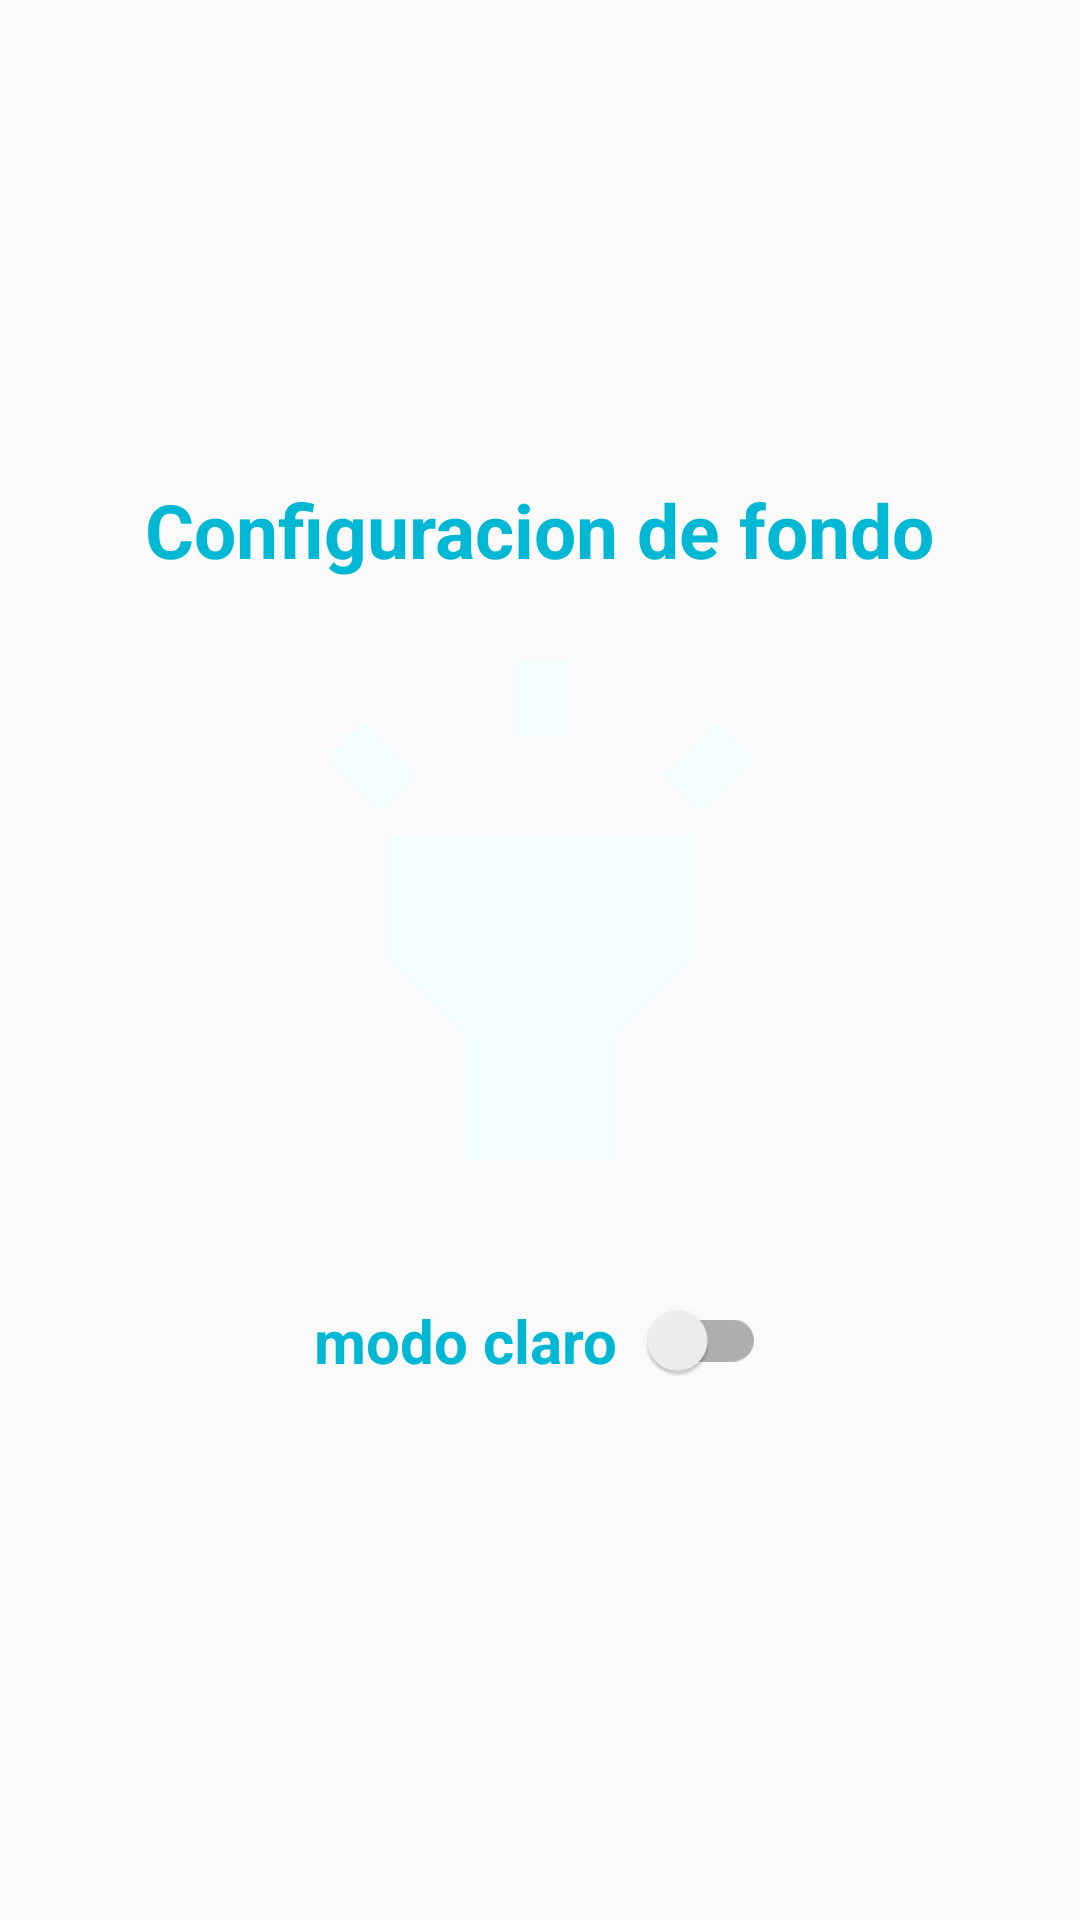

The Android layout XML behind this screen, and the referenced resources:
<!-- AndroidManifest.xml: application theme AppTheme -->
<!-- res/layout/activity_configuracion.xml -->
<?xml version="1.0" encoding="utf-8"?>
<LinearLayout xmlns:android="http://schemas.android.com/apk/res/android"
    xmlns:app="http://schemas.android.com/apk/res-auto"
    xmlns:tools="http://schemas.android.com/tools"
    android:layout_width="match_parent"
    android:layout_height="match_parent"
    android:gravity="center"
    android:orientation="vertical"

    tools:context=".Configuracion">
    <TextView
        android:textStyle="bold"
        android:textSize="25sp"
        android:textColor="#00b8d4"
        android:text="Configuracion de fondo"
        android:layout_width="wrap_content"
        android:layout_height="wrap_content">
    </TextView>

    <ImageView
        android:id="@+id/imageView"
        android:layout_margin="10dp"
        android:layout_width="200dp"
        android:background="@drawable/light_24"
        android:layout_height="200dp"/>

    <androidx.appcompat.widget.SwitchCompat
        android:textStyle="bold"
        android:id="@+id/switchCompat"
        android:text="@string/text"
        android:textColor="#00b8d4"
        android:textSize="20dp"
        android:padding="10dp"
        app:switchPadding="10dp"
        android:checked="false"
        android:layout_margin="10dp"
        android:layout_width="wrap_content"
        android:layout_height="wrap_content"/>



</LinearLayout>
<!-- resources referenced by this layout -->
<resources>
  <!-- drawable light_24 (drawable) -->
  <vector android:height="24dp" android:tint="#F3FFFF"
      android:viewportHeight="24" android:viewportWidth="24"
      android:width="24dp" xmlns:android="http://schemas.android.com/apk/res/android">
      <path android:fillColor="@android:color/black" android:pathData="M6,14l3,3v5h6v-5l3,-3V9H6V14zM11,2h2v3h-2V2zM3.5,5.88l1.41,-1.41l2.12,2.12L5.62,8L3.5,5.88zM16.96,6.59l2.12,-2.12l1.41,1.41L18.38,8L16.96,6.59z"/>
  </vector>
  <string name="text">modo claro</string>
  <style name="AppTheme" parent="Theme.AppCompat.DayNight.DarkActionBar">
          
          <item name="colorPrimary">@color/colorPrimary</item>
          <item name="colorPrimaryDark">@color/colorPrimaryDark</item>
          <item name="colorAccent">@color/colorAccent</item>
          <item name="android:textColorPrimary">@android:color/black</item>
      </style>
  <color name="colorPrimary">#6200EE</color>
  <color name="colorPrimaryDark">#3700B3</color>
  <color name="colorAccent">#03DAC5</color>
</resources>
